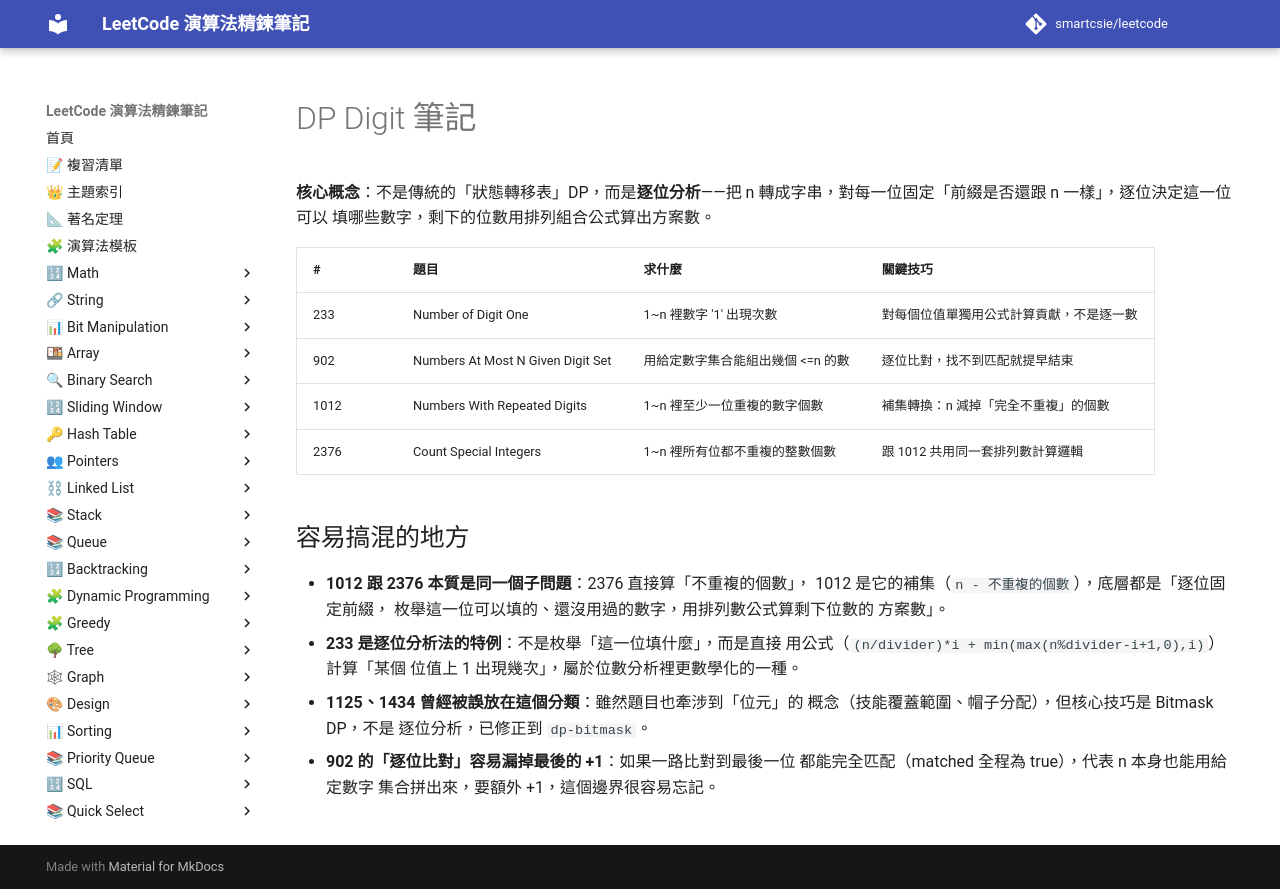

repository: smartcsie/leetcode · page: notes/dp-digit/index.html · generator: mkdocs

# DP Digit 筆記

**核心概念**：不是傳統的「狀態轉移表」DP，而是**逐位分析**——把 n
轉成字串，對每一位固定「前綴是否還跟 n 一樣」，逐位決定這一位可以
填哪些數字，剩下的位數用排列組合公式算出方案數。

| # | 題目 | 求什麼 | 關鍵技巧 |
|---|---|---|---|
| 233 | Number of Digit One | 1~n 裡數字 '1' 出現次數 | 對每個位值單獨用公式計算貢獻，不是逐一數 |
| 902 | Numbers At Most N Given Digit Set | 用給定數字集合能組出幾個 <=n 的數 | 逐位比對，找不到匹配就提早結束 |
| 1012 | Numbers With Repeated Digits | 1~n 裡至少一位重複的數字個數 | 補集轉換：n 減掉「完全不重複」的個數 |
| 2376 | Count Special Integers | 1~n 裡所有位都不重複的整數個數 | 跟 1012 共用同一套排列數計算邏輯 |

## 容易搞混的地方

- **1012 跟 2376 本質是同一個子問題**：2376 直接算「不重複的個數」，
  1012 是它的補集（`n - 不重複的個數`），底層都是「逐位固定前綴，
  枚舉這一位可以填的、還沒用過的數字，用排列數公式算剩下位數的
  方案數」。
- **233 是逐位分析法的特例**：不是枚舉「這一位填什麼」，而是直接
  用公式（`(n/divider)*i + min(max(n%divider-i+1,0),i)`）計算「某個
  位值上 1 出現幾次」，屬於位數分析裡更數學化的一種。
- **1125、1434 曾經被誤放在這個分類**：雖然題目也牽涉到「位元」的
  概念（技能覆蓋範圍、帽子分配），但核心技巧是 Bitmask DP，不是
  逐位分析，已修正到 `dp-bitmask`。
- **902 的「逐位比對」容易漏掉最後的 +1**：如果一路比對到最後一位
  都能完全匹配（matched 全程為 true），代表 n 本身也能用給定數字
  集合拼出來，要額外 +1，這個邊界很容易忘記。
